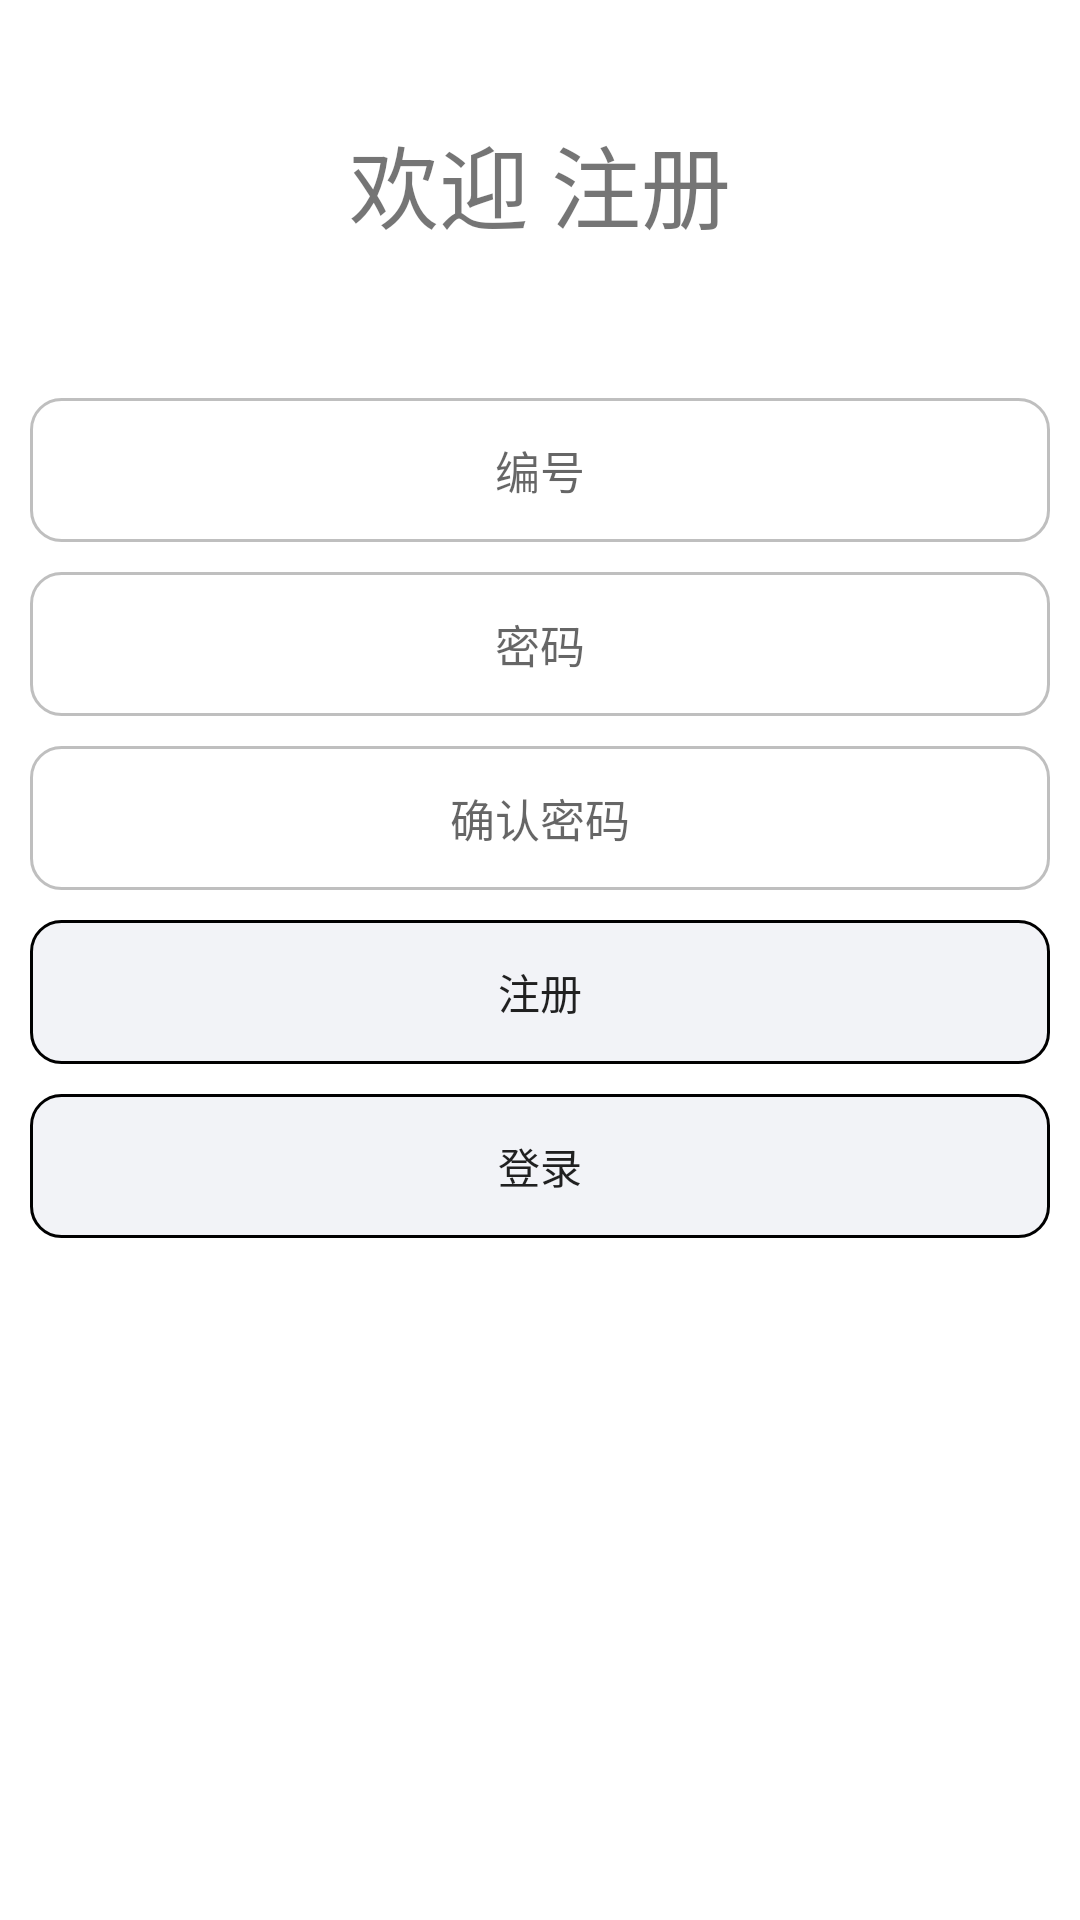

The Android layout XML behind this screen, and the referenced resources:
<!-- AndroidManifest.xml: application theme Theme.FederalSquare -->
<!-- res/layout/view_enroll.xml -->
<?xml version="1.0" encoding="utf-8"?>
<LinearLayout
    xmlns:android="http://schemas.android.com/apk/res/android"
    android:padding="10dp"
    android:background="#ffffff"
    android:orientation="vertical"
    android:layout_width="match_parent"
    android:layout_height="match_parent">
    <TextView
        android:id="@+id/top_title"
        android:layout_width="match_parent"
        android:layout_height="wrap_content"/>
    <TextView
        android:layout_marginTop="10dp"
        android:textSize="30sp"
        android:text="欢迎 注册"
        android:layout_marginBottom="50dp"
        android:gravity="center"
        android:layout_width="match_parent"
        android:layout_height="wrap_content"/>
    <EditText
        android:hint="编号"
        android:layout_marginBottom="10dp"
        android:background="@drawable/edit_back"
        android:textColor="@color/black"
        android:maxLength="11"
        android:textSize="15sp"
        android:textAlignment="center"
        android:padding="10dp"
        android:id="@+id/enroll_edit_account"
        android:layout_width="match_parent"
        android:layout_height="48dp"/>
    <EditText
        android:hint="密码"
        android:textSize="15sp"
        android:layout_marginBottom="10dp"
        android:background="@drawable/edit_back"
        android:textColor="@color/black"
        android:digits="0123456789qwertyuiopasdfghjklzxcvbnmQWERTYUIOPASDFGHJKLZXCVBNM"
        android:maxLength="11"
        android:textAlignment="center"
        android:padding="10dp"
        android:id="@+id/enroll_edit_password"
        android:layout_width="match_parent"
        android:layout_height="48dp"/>
    <EditText
        android:hint="确认密码"
        android:textSize="15sp"
        android:layout_marginBottom="10dp"
        android:background="@drawable/edit_back"
        android:textColor="@color/black"
        android:digits="0123456789qwertyuiopasdfghjklzxcvbnmQWERTYUIOPASDFGHJKLZXCVBNM"
        android:maxLength="11"
        android:textAlignment="center"
        android:padding="10dp"
        android:id="@+id/enroll_edit_password2"
        android:layout_width="match_parent"
        android:layout_height="48dp"/>
    <androidx.appcompat.widget.AppCompatButton
        android:stateListAnimator="@null"
        android:id="@+id/button_enroll"
        android:text="注册"
        android:background="@drawable/button_color_selected_selector"
        android:layout_width="match_parent"
        android:layout_height="wrap_content"/>
    <androidx.appcompat.widget.AppCompatButton
        android:stateListAnimator="@null"
        android:layout_marginTop="10dp"
        android:id="@+id/button_login"
        android:text="登录"
        android:background="@drawable/button_color_selected_selector"
        android:layout_width="match_parent"
        android:layout_height="wrap_content"/>
</LinearLayout>
<!-- resources referenced by this layout -->
<resources>
  <color name="black">#FF000000</color>
  <!-- drawable button_color_selected_selector (drawable) -->
  <?xml version="1.0" encoding="utf-8"?>
  <selector xmlns:android="http://schemas.android.com/apk/res/android">
  
      <item android:drawable="@drawable/button_pressed" android:state_pressed="true"/>  
      <item android:drawable="@drawable/button_color_selected_focused" android:state_focused="false" android:state_pressed="false"/>  
  
  </selector>
  <!-- drawable edit_back (drawable) -->
  <?xml version="1.0" encoding="utf-8"?>
  <layer-list xmlns:android="http://schemas.android.com/apk/res/android">
      <item>
          <shape
              android:shape="rectangle">
              <solid android:color="#ffffff"/>
              <corners android:radius="10dp"/>
              <stroke
                  android:width="1dp"
                  android:color="#80808080"/>
          </shape>
      </item>
  </layer-list>
  <style name="Theme.FederalSquare" parent="Base.Theme.FederalSquare" />
  <!-- drawable button_pressed (drawable) -->
  <?xml version="1.0" encoding="utf-8"?>
  <shape xmlns:android="http://schemas.android.com/apk/res/android"
      android:shape="rectangle" >
      <corners android:radius="10dp" />
      <solid android:color="#ffffff" />
      <stroke
          android:width="1dp"
          android:color="#000000" />
  
  </shape>
  <!-- drawable button_color_selected_focused (drawable) -->
  <?xml version="1.0" encoding="utf-8"?>
  <shape xmlns:android="http://schemas.android.com/apk/res/android"
      android:shape="rectangle" >
  
      <corners android:radius="10dp" />
  
      <solid android:color="#f2f3f7" />
  
      <stroke
          android:width="1dp"
          android:color="#000000" />
  
  </shape>
  <style name="Base.Theme.FederalSquare" parent="Theme.Material3.DayNight.NoActionBar">
          
          
      </style>
</resources>
